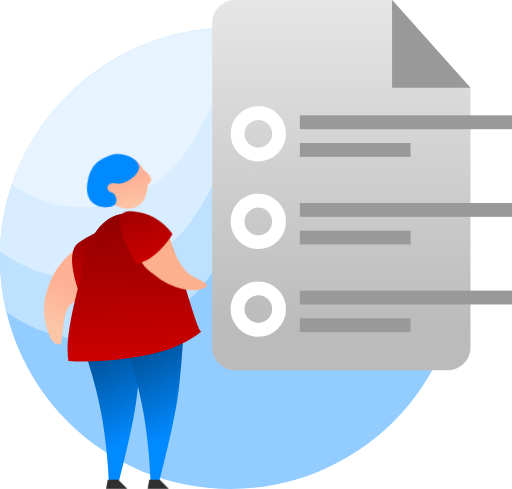
t = 0.00 s
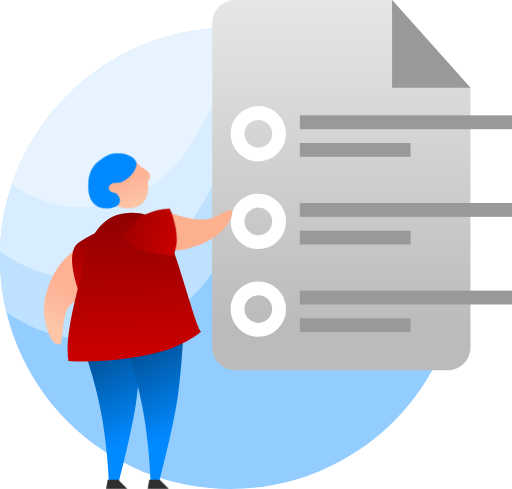
t = 0.50 s
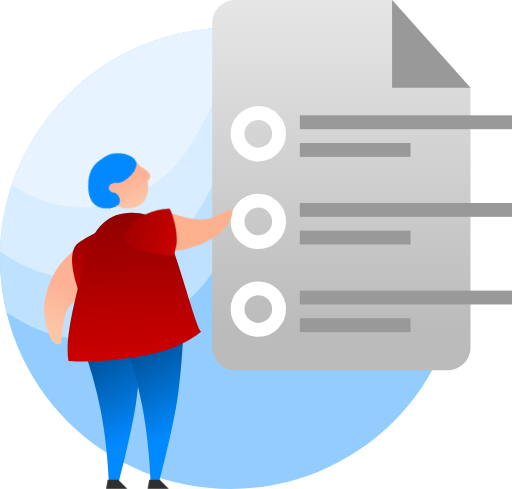
t = 1.00 s
t = 1.50 s: frame unchanged from t = 1.00 s, image omitted
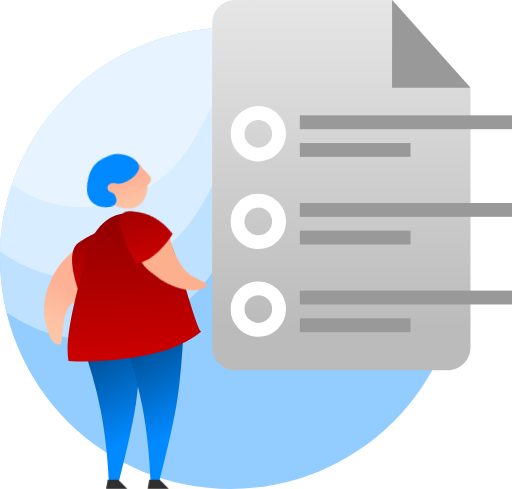
t = 2.00 s
t = 2.50 s: frame unchanged from t = 0.00 s, image omitted

The animated SVG that drew these frames (rendered in a browser with its animation timeline set to each time). Animation: 8 CSS @keyframes rules; one cycle of 3.00 s, repeats indefinitely.

<svg width="111" height="106" viewBox="0 0 111 106" version="1.1" xmlns="http://www.w3.org/2000/svg" xmlns:xlink="http://www.w3.org/1999/xlink" id="el_-tx5uQ-8H"><style>@-webkit-keyframes kf_el_LzC-atNNARE_an_gHFukxe-Y{0%{-webkit-transform: translate(25.56301498413086px, 39.11125564575195px) rotate(0deg) translate(-25.56301498413086px, -39.11125564575195px);transform: translate(25.56301498413086px, 39.11125564575195px) rotate(0deg) translate(-25.56301498413086px, -39.11125564575195px);}16.67%{-webkit-transform: translate(25.56301498413086px, 39.11125564575195px) rotate(-10deg) translate(-25.56301498413086px, -39.11125564575195px);transform: translate(25.56301498413086px, 39.11125564575195px) rotate(-10deg) translate(-25.56301498413086px, -39.11125564575195px);}50%{-webkit-transform: translate(25.56301498413086px, 39.11125564575195px) rotate(-10deg) translate(-25.56301498413086px, -39.11125564575195px);transform: translate(25.56301498413086px, 39.11125564575195px) rotate(-10deg) translate(-25.56301498413086px, -39.11125564575195px);}66.67%{-webkit-transform: translate(25.56301498413086px, 39.11125564575195px) rotate(0deg) translate(-25.56301498413086px, -39.11125564575195px);transform: translate(25.56301498413086px, 39.11125564575195px) rotate(0deg) translate(-25.56301498413086px, -39.11125564575195px);}100%{-webkit-transform: translate(25.56301498413086px, 39.11125564575195px) rotate(0deg) translate(-25.56301498413086px, -39.11125564575195px);transform: translate(25.56301498413086px, 39.11125564575195px) rotate(0deg) translate(-25.56301498413086px, -39.11125564575195px);}}@keyframes kf_el_LzC-atNNARE_an_gHFukxe-Y{0%{-webkit-transform: translate(25.56301498413086px, 39.11125564575195px) rotate(0deg) translate(-25.56301498413086px, -39.11125564575195px);transform: translate(25.56301498413086px, 39.11125564575195px) rotate(0deg) translate(-25.56301498413086px, -39.11125564575195px);}16.67%{-webkit-transform: translate(25.56301498413086px, 39.11125564575195px) rotate(-10deg) translate(-25.56301498413086px, -39.11125564575195px);transform: translate(25.56301498413086px, 39.11125564575195px) rotate(-10deg) translate(-25.56301498413086px, -39.11125564575195px);}50%{-webkit-transform: translate(25.56301498413086px, 39.11125564575195px) rotate(-10deg) translate(-25.56301498413086px, -39.11125564575195px);transform: translate(25.56301498413086px, 39.11125564575195px) rotate(-10deg) translate(-25.56301498413086px, -39.11125564575195px);}66.67%{-webkit-transform: translate(25.56301498413086px, 39.11125564575195px) rotate(0deg) translate(-25.56301498413086px, -39.11125564575195px);transform: translate(25.56301498413086px, 39.11125564575195px) rotate(0deg) translate(-25.56301498413086px, -39.11125564575195px);}100%{-webkit-transform: translate(25.56301498413086px, 39.11125564575195px) rotate(0deg) translate(-25.56301498413086px, -39.11125564575195px);transform: translate(25.56301498413086px, 39.11125564575195px) rotate(0deg) translate(-25.56301498413086px, -39.11125564575195px);}}@-webkit-keyframes kf_el_IR3kapXl_AO_an_CrvQGIYCS{0%{-webkit-transform: translate(28.37664222717285px, 39.533639907836914px) rotate(0deg) translate(-28.37664222717285px, -39.533639907836914px);transform: translate(28.37664222717285px, 39.533639907836914px) rotate(0deg) translate(-28.37664222717285px, -39.533639907836914px);}16.67%{-webkit-transform: translate(28.37664222717285px, 39.533639907836914px) rotate(-10deg) translate(-28.37664222717285px, -39.533639907836914px);transform: translate(28.37664222717285px, 39.533639907836914px) rotate(-10deg) translate(-28.37664222717285px, -39.533639907836914px);}50%{-webkit-transform: translate(28.37664222717285px, 39.533639907836914px) rotate(-10deg) translate(-28.37664222717285px, -39.533639907836914px);transform: translate(28.37664222717285px, 39.533639907836914px) rotate(-10deg) translate(-28.37664222717285px, -39.533639907836914px);}66.67%{-webkit-transform: translate(28.37664222717285px, 39.533639907836914px) rotate(0deg) translate(-28.37664222717285px, -39.533639907836914px);transform: translate(28.37664222717285px, 39.533639907836914px) rotate(0deg) translate(-28.37664222717285px, -39.533639907836914px);}100%{-webkit-transform: translate(28.37664222717285px, 39.533639907836914px) rotate(0deg) translate(-28.37664222717285px, -39.533639907836914px);transform: translate(28.37664222717285px, 39.533639907836914px) rotate(0deg) translate(-28.37664222717285px, -39.533639907836914px);}}@keyframes kf_el_IR3kapXl_AO_an_CrvQGIYCS{0%{-webkit-transform: translate(28.37664222717285px, 39.533639907836914px) rotate(0deg) translate(-28.37664222717285px, -39.533639907836914px);transform: translate(28.37664222717285px, 39.533639907836914px) rotate(0deg) translate(-28.37664222717285px, -39.533639907836914px);}16.67%{-webkit-transform: translate(28.37664222717285px, 39.533639907836914px) rotate(-10deg) translate(-28.37664222717285px, -39.533639907836914px);transform: translate(28.37664222717285px, 39.533639907836914px) rotate(-10deg) translate(-28.37664222717285px, -39.533639907836914px);}50%{-webkit-transform: translate(28.37664222717285px, 39.533639907836914px) rotate(-10deg) translate(-28.37664222717285px, -39.533639907836914px);transform: translate(28.37664222717285px, 39.533639907836914px) rotate(-10deg) translate(-28.37664222717285px, -39.533639907836914px);}66.67%{-webkit-transform: translate(28.37664222717285px, 39.533639907836914px) rotate(0deg) translate(-28.37664222717285px, -39.533639907836914px);transform: translate(28.37664222717285px, 39.533639907836914px) rotate(0deg) translate(-28.37664222717285px, -39.533639907836914px);}100%{-webkit-transform: translate(28.37664222717285px, 39.533639907836914px) rotate(0deg) translate(-28.37664222717285px, -39.533639907836914px);transform: translate(28.37664222717285px, 39.533639907836914px) rotate(0deg) translate(-28.37664222717285px, -39.533639907836914px);}}@-webkit-keyframes kf_el_JzEiCxSEKoF_an_phqMQg8Um{0%{-webkit-transform: translate(31.81504514813423px, 3.0252193696796894px) translate(-31.81504514813423px, -3.0252193696796894px) translate(-6px, -3px);transform: translate(31.81504514813423px, 3.0252193696796894px) translate(-31.81504514813423px, -3.0252193696796894px) translate(-6px, -3px);}16.67%{-webkit-transform: translate(31.81504514813423px, 3.0252193696796894px) translate(-31.81504514813423px, -3.0252193696796894px) translate(-10px, 0px);transform: translate(31.81504514813423px, 3.0252193696796894px) translate(-31.81504514813423px, -3.0252193696796894px) translate(-10px, 0px);}50%{-webkit-transform: translate(31.81504514813423px, 3.0252193696796894px) translate(-31.81504514813423px, -3.0252193696796894px) translate(-10px, 0px);transform: translate(31.81504514813423px, 3.0252193696796894px) translate(-31.81504514813423px, -3.0252193696796894px) translate(-10px, 0px);}66.67%{-webkit-transform: translate(31.81504514813423px, 3.0252193696796894px) translate(-31.81504514813423px, -3.0252193696796894px) translate(-6px, -3px);transform: translate(31.81504514813423px, 3.0252193696796894px) translate(-31.81504514813423px, -3.0252193696796894px) translate(-6px, -3px);}100%{-webkit-transform: translate(31.81504514813423px, 3.0252193696796894px) translate(-31.81504514813423px, -3.0252193696796894px) translate(-6px, -3px);transform: translate(31.81504514813423px, 3.0252193696796894px) translate(-31.81504514813423px, -3.0252193696796894px) translate(-6px, -3px);}}@keyframes kf_el_JzEiCxSEKoF_an_phqMQg8Um{0%{-webkit-transform: translate(31.81504514813423px, 3.0252193696796894px) translate(-31.81504514813423px, -3.0252193696796894px) translate(-6px, -3px);transform: translate(31.81504514813423px, 3.0252193696796894px) translate(-31.81504514813423px, -3.0252193696796894px) translate(-6px, -3px);}16.67%{-webkit-transform: translate(31.81504514813423px, 3.0252193696796894px) translate(-31.81504514813423px, -3.0252193696796894px) translate(-10px, 0px);transform: translate(31.81504514813423px, 3.0252193696796894px) translate(-31.81504514813423px, -3.0252193696796894px) translate(-10px, 0px);}50%{-webkit-transform: translate(31.81504514813423px, 3.0252193696796894px) translate(-31.81504514813423px, -3.0252193696796894px) translate(-10px, 0px);transform: translate(31.81504514813423px, 3.0252193696796894px) translate(-31.81504514813423px, -3.0252193696796894px) translate(-10px, 0px);}66.67%{-webkit-transform: translate(31.81504514813423px, 3.0252193696796894px) translate(-31.81504514813423px, -3.0252193696796894px) translate(-6px, -3px);transform: translate(31.81504514813423px, 3.0252193696796894px) translate(-31.81504514813423px, -3.0252193696796894px) translate(-6px, -3px);}100%{-webkit-transform: translate(31.81504514813423px, 3.0252193696796894px) translate(-31.81504514813423px, -3.0252193696796894px) translate(-6px, -3px);transform: translate(31.81504514813423px, 3.0252193696796894px) translate(-31.81504514813423px, -3.0252193696796894px) translate(-6px, -3px);}}@-webkit-keyframes kf_el_JzEiCxSEKoF_an_5cOooo2zK{0%{-webkit-transform: translate(31.81504514813423px, 3.0252193696796894px) rotate(-35deg) translate(-31.81504514813423px, -3.0252193696796894px);transform: translate(31.81504514813423px, 3.0252193696796894px) rotate(-35deg) translate(-31.81504514813423px, -3.0252193696796894px);}16.67%{-webkit-transform: translate(31.81504514813423px, 3.0252193696796894px) rotate(-90deg) translate(-31.81504514813423px, -3.0252193696796894px);transform: translate(31.81504514813423px, 3.0252193696796894px) rotate(-90deg) translate(-31.81504514813423px, -3.0252193696796894px);}50%{-webkit-transform: translate(31.81504514813423px, 3.0252193696796894px) rotate(-90deg) translate(-31.81504514813423px, -3.0252193696796894px);transform: translate(31.81504514813423px, 3.0252193696796894px) rotate(-90deg) translate(-31.81504514813423px, -3.0252193696796894px);}66.67%{-webkit-transform: translate(31.81504514813423px, 3.0252193696796894px) rotate(-35deg) translate(-31.81504514813423px, -3.0252193696796894px);transform: translate(31.81504514813423px, 3.0252193696796894px) rotate(-35deg) translate(-31.81504514813423px, -3.0252193696796894px);}100%{-webkit-transform: translate(31.81504514813423px, 3.0252193696796894px) rotate(-35deg) translate(-31.81504514813423px, -3.0252193696796894px);transform: translate(31.81504514813423px, 3.0252193696796894px) rotate(-35deg) translate(-31.81504514813423px, -3.0252193696796894px);}}@keyframes kf_el_JzEiCxSEKoF_an_5cOooo2zK{0%{-webkit-transform: translate(31.81504514813423px, 3.0252193696796894px) rotate(-35deg) translate(-31.81504514813423px, -3.0252193696796894px);transform: translate(31.81504514813423px, 3.0252193696796894px) rotate(-35deg) translate(-31.81504514813423px, -3.0252193696796894px);}16.67%{-webkit-transform: translate(31.81504514813423px, 3.0252193696796894px) rotate(-90deg) translate(-31.81504514813423px, -3.0252193696796894px);transform: translate(31.81504514813423px, 3.0252193696796894px) rotate(-90deg) translate(-31.81504514813423px, -3.0252193696796894px);}50%{-webkit-transform: translate(31.81504514813423px, 3.0252193696796894px) rotate(-90deg) translate(-31.81504514813423px, -3.0252193696796894px);transform: translate(31.81504514813423px, 3.0252193696796894px) rotate(-90deg) translate(-31.81504514813423px, -3.0252193696796894px);}66.67%{-webkit-transform: translate(31.81504514813423px, 3.0252193696796894px) rotate(-35deg) translate(-31.81504514813423px, -3.0252193696796894px);transform: translate(31.81504514813423px, 3.0252193696796894px) rotate(-35deg) translate(-31.81504514813423px, -3.0252193696796894px);}100%{-webkit-transform: translate(31.81504514813423px, 3.0252193696796894px) rotate(-35deg) translate(-31.81504514813423px, -3.0252193696796894px);transform: translate(31.81504514813423px, 3.0252193696796894px) rotate(-35deg) translate(-31.81504514813423px, -3.0252193696796894px);}}#el_-tx5uQ-8H *{-webkit-animation-duration: 3s;animation-duration: 3s;-webkit-animation-iteration-count: infinite;animation-iteration-count: infinite;-webkit-animation-timing-function: cubic-bezier(0, 0, 1, 1);animation-timing-function: cubic-bezier(0, 0, 1, 1);}#el_O0nrJLcjNC{stroke: none;stroke-width: 1;fill: none;}#el_19kT5qIRxr{-webkit-transform: translate(-1px, 0px);transform: translate(-1px, 0px);}#el_-EfeZP7mxW{-webkit-transform: translate(1px, 6px);transform: translate(1px, 6px);}#el_xnwHRa3mN2{fill: #93CDFF;}#el_brMkFfpKqp{fill: #BEE1FF;}#el_VLk5rgOK0r{fill: #D8EDFF;}#el_i3GyGN8JMM{fill: #E7F4FF;}#el_U8Nog-Lzbf{fill: url(#linearGradient-1);}#el_yBBWrscY1F{fill: #999999;}#el_vCEBpfEgKt{fill: #999999;}#el_47vx39ll70{fill: #999999;}#el_iqcIdmfEFb{fill: #999999;}#el_WhjMqipxyu{fill: #999999;}#el_t-26zEKJC2{fill: #999999;}#el_bDwV6pmz_5{fill: #999999;}#el_B1mXR1WiS9p{stroke: #FFFFFF;stroke-width: 3;}#el__UyndPfB-yw{stroke: #FFFFFF;stroke-width: 3;}#el_ZsWJZ5NtmT2{stroke: #FFFFFF;stroke-width: 3;}#el_zhjczCqui1e{-webkit-transform: translate(0px, 38px);transform: translate(0px, 38px);}#el_39lFa5jsp6W{fill: url(#linearGradient-2);}#el_c63CShJw6nq{fill: url(#linearGradient-2);}#el_P0GxS3KJ9Au{-webkit-transform: translate(7.6528608717px, 0.19085543263999938px) rotate(11deg);transform: translate(7.6528608717px, 0.19085543263999938px) rotate(11deg);}#el_pPSWtE_wKnD{-webkit-transform: translate(0.4347600934000013px, 5.405536550059999px) rotate(-9deg);transform: translate(0.4347600934000013px, 5.405536550059999px) rotate(-9deg);}#el_6m67XG3t2hp{fill: url(#linearGradient-3);-webkit-transform: translate(36.18145079347518px, 11.965993121935334px) rotate(114deg);transform: translate(36.18145079347518px, 11.965993121935334px) rotate(114deg);}#el_QT6-Z34WWpI{fill: url(#linearGradient-4);}#el_Lp5SLUUw2rN{fill: url(#linearGradient-5);-webkit-transform: translate(-3.8770423402300622px, 6.856656066071945px) rotate(-14deg);transform: translate(-3.8770423402300622px, 6.856656066071945px) rotate(-14deg);}#el_JzEiCxSEKoF{-webkit-transform: translate(20.816272px, 3.09191px);transform: translate(20.816272px, 3.09191px);}#el_mhFOyrH5mmp{fill: #FCB08E;-webkit-transform: translate(14.465305578774034px, -3.417427819986349px) rotate(-309deg);transform: translate(14.465305578774034px, -3.417427819986349px) rotate(-309deg);}#el_oEKDEiUZePZ{fill: url(#linearGradient-6);-webkit-transform: translate(2.4410037895156034px, -1.9222597339074863px) rotate(17deg);transform: translate(2.4410037895156034px, -1.9222597339074863px) rotate(17deg);}#el_tB02aMAeruX{fill: #2F2F2F;}#el_2-9lhCy0dlR{fill: #2F2F2F;}#el_IR3kapXl_AO{fill: url(#linearGradient-7);}#el_LzC-atNNARE{fill: #0189FF;-webkit-transform: translate(-4.575920129356675px, 3.4068772175692743px) rotate(-7deg);transform: translate(-4.575920129356675px, 3.4068772175692743px) rotate(-7deg);}#el_JzEiCxSEKoF_an_5cOooo2zK{-webkit-animation-fill-mode: backwards;animation-fill-mode: backwards;-webkit-transform: translate(31.81504514813423px, 3.0252193696796894px) rotate(-35deg) translate(-31.81504514813423px, -3.0252193696796894px);transform: translate(31.81504514813423px, 3.0252193696796894px) rotate(-35deg) translate(-31.81504514813423px, -3.0252193696796894px);-webkit-animation-name: kf_el_JzEiCxSEKoF_an_5cOooo2zK;animation-name: kf_el_JzEiCxSEKoF_an_5cOooo2zK;-webkit-animation-timing-function: cubic-bezier(0, 0, 1, 1);animation-timing-function: cubic-bezier(0, 0, 1, 1);}#el_JzEiCxSEKoF_an_phqMQg8Um{-webkit-animation-fill-mode: backwards;animation-fill-mode: backwards;-webkit-transform: translate(31.81504514813423px, 3.0252193696796894px) translate(-31.81504514813423px, -3.0252193696796894px) translate(-6px, -3px);transform: translate(31.81504514813423px, 3.0252193696796894px) translate(-31.81504514813423px, -3.0252193696796894px) translate(-6px, -3px);-webkit-animation-name: kf_el_JzEiCxSEKoF_an_phqMQg8Um;animation-name: kf_el_JzEiCxSEKoF_an_phqMQg8Um;-webkit-animation-timing-function: cubic-bezier(0, 0, 1, 1);animation-timing-function: cubic-bezier(0, 0, 1, 1);}#el_IR3kapXl_AO_an_CrvQGIYCS{-webkit-animation-fill-mode: backwards;animation-fill-mode: backwards;-webkit-transform: translate(28.37664222717285px, 39.533639907836914px) rotate(0deg) translate(-28.37664222717285px, -39.533639907836914px);transform: translate(28.37664222717285px, 39.533639907836914px) rotate(0deg) translate(-28.37664222717285px, -39.533639907836914px);-webkit-animation-name: kf_el_IR3kapXl_AO_an_CrvQGIYCS;animation-name: kf_el_IR3kapXl_AO_an_CrvQGIYCS;-webkit-animation-timing-function: cubic-bezier(0, 0, 1, 1);animation-timing-function: cubic-bezier(0, 0, 1, 1);}#el_LzC-atNNARE_an_gHFukxe-Y{-webkit-animation-fill-mode: backwards;animation-fill-mode: backwards;-webkit-transform: translate(25.56301498413086px, 39.11125564575195px) rotate(0deg) translate(-25.56301498413086px, -39.11125564575195px);transform: translate(25.56301498413086px, 39.11125564575195px) rotate(0deg) translate(-25.56301498413086px, -39.11125564575195px);-webkit-animation-name: kf_el_LzC-atNNARE_an_gHFukxe-Y;animation-name: kf_el_LzC-atNNARE_an_gHFukxe-Y;-webkit-animation-timing-function: cubic-bezier(0, 0, 1, 1);animation-timing-function: cubic-bezier(0, 0, 1, 1);}</style>
    <!-- Generator: Sketch 53.2 (72643) - https://sketchapp.com -->
    <title>examen no disponible masculino</title>
    <desc>Created with Sketch.</desc>
    <defs>
        <linearGradient x1="50%" y1="0%" x2="50%" y2="88.7308881%" id="linearGradient-1">
            <stop stop-color="#E6E6E6" offset="0%"/>
            <stop stop-color="#BBBBBB" offset="100%"/>
        </linearGradient>
        <linearGradient x1="45.8142232%" y1="21.1904792%" x2="56.0768526%" y2="75.296077%" id="linearGradient-2">
            <stop stop-color="#00559F" offset="0%"/>
            <stop stop-color="#0189FF" offset="100%"/>
        </linearGradient>
        <linearGradient x1="59.5969041%" y1="33.8769985%" x2="89.3934846%" y2="33.8769985%" id="linearGradient-3">
            <stop stop-color="#FEB195" offset="0%"/>
            <stop stop-color="#FCC5A6" offset="100%"/>
        </linearGradient>
        <linearGradient x1="50%" y1="0%" x2="50%" y2="100%" id="linearGradient-4">
            <stop stop-color="#900000" offset="0%"/>
            <stop stop-color="#CC0000" offset="100%"/>
        </linearGradient>
        <linearGradient x1="50%" y1="0%" x2="50%" y2="100%" id="linearGradient-5">
            <stop stop-color="#900000" offset="0%"/>
            <stop stop-color="#CC0000" offset="100%"/>
        </linearGradient>
        <linearGradient x1="27.2799028%" y1="-46.202966%" x2="50%" y2="100%" id="linearGradient-6">
            <stop stop-color="#900000" offset="0%"/>
            <stop stop-color="#CC0000" offset="100%"/>
        </linearGradient>
        <linearGradient x1="43.5108277%" y1="45.5898505%" x2="56.4891723%" y2="96.7031026%" id="linearGradient-7">
            <stop stop-color="#FEB195" offset="0%"/>
            <stop stop-color="#FCC5A6" offset="100%"/>
        </linearGradient>
    </defs>
    <g id="el_O0nrJLcjNC" fill-rule="evenodd">
        <g id="el_19kT5qIRxr">
            <g id="el_-EfeZP7mxW">
                <circle id="el_xnwHRa3mN2" cx="50" cy="50" r="50"/>
                <path d="M84.4113362,13.7250671 C83.8721035,16.6250083 80.8966668,19.1246053 75.4850261,21.2238584 C47.3678733,32.1309049 54.4135044,52.9842065 34.7241118,63.3187907 C23.0569367,69.4426668 11.9412746,68.9041052 1.37712536,61.7031058 C0.476820569,57.9489955 1.37134748e-12,54.0301815 1.37134748e-12,50 C1.37134748e-12,22.3857625 22.3857625,2.84217094e-14 50,2.84217094e-14 C63.3331158,2.84217094e-14 75.44732,5.21878114 84.4113362,13.7250671 Z" id="el_brMkFfpKqp"/>
                <path d="M2.58970276e-12,48.5176343 C0.784049141,21.5890633 22.8600499,-2.13162821e-14 49.9784467,-2.13162821e-14 C59.5744489,-2.13162821e-14 68.5390729,2.70325154 76.1523385,7.38977455 C74.7453053,8.68187049 72.6625874,9.86293041 69.9041848,10.9329543 C43.565244,21.1502069 50.1652885,40.684684 31.7211113,50.3656785 C20.6138092,56.1956881 10.0401054,55.5796734 2.53397303e-12,48.5176343 Z" id="el_VLk5rgOK0r"/>
                <path d="M2.6,34.0615856 C9.25410068,14.2622427 27.964469,3.90798505e-14 50.0059626,3.90798505e-14 C53.8901464,3.90798505e-14 57.6708855,0.442899641 61.3004325,1.28095163 C42.5109744,10.9990721 46.6582553,27.0535391 30.9527476,35.2970586 C21.0369043,40.5016944 11.5859884,40.08987 2.6,34.0615856 Z" id="el_i3GyGN8JMM"/>
            </g>
            <path d="M52,-7.10542736e-15 L86.1023314,-7.10542736e-15 L103,19.0079162 L103,75.2556463 C103,78.01707 100.761424,80.2556463 98,80.2556463 L52,80.2556463 C49.2385763,80.2556463 47,78.01707 47,75.2556463 L47,5 C47,2.23857625 49.2385763,-6.59816204e-15 52,-7.10542736e-15 Z" id="el_U8Nog-Lzbf"/>
            <polygon id="el_yBBWrscY1F" points="86 9.05941988e-14 86 19.0079162 103 19.0079162"/>
            <rect id="el_vCEBpfEgKt" x="66" y="25" width="46" height="3"/>
            <rect id="el_47vx39ll70" x="66" y="31" width="24" height="3"/>
            <rect id="el_iqcIdmfEFb" x="66" y="44" width="46" height="3"/>
            <rect id="el_WhjMqipxyu" x="66" y="50" width="24" height="3"/>
            <rect id="el_t-26zEKJC2" x="66" y="63" width="46" height="3"/>
            <rect id="el_bDwV6pmz_5" x="66" y="69" width="24" height="3"/>
            <circle id="el_B1mXR1WiS9p" cx="57" cy="29" r="4.5"/>
            <circle id="el__UyndPfB-yw" cx="57" cy="48" r="4.5"/>
            <circle id="el_ZsWJZ5NtmT2" cx="57" cy="67" r="4.5"/>
            <g id="el_zhjczCqui1e">
                <path d="M18.5021985,35.7923297 C20.4354001,40.9836637 21.8824095,46.0701755 22.8432267,51.0518652 C23.8040439,56.0335548 24.4072689,61.5771932 24.6529015,67.6827803 L26.4296006,67.6827803 C28.4754286,59.7917263 29.8163691,53.7518977 30.4524221,49.5632946 C31.088475,45.3746914 31.6043344,39.1869266 32,31 L18.5021985,35.7923297 Z" id="el_39lFa5jsp6W"/>
                <path d="M27.5021985,34.7923297 C29.4354001,39.9836637 30.8824095,45.0701755 31.8432267,50.0518652 C32.8040439,55.0335548 33.4072689,60.5771932 33.6529015,66.6827803 L35.4296006,66.6827803 C37.4754286,58.7917263 38.8163691,52.7518977 39.4524221,48.5632946 C40.088475,44.3746914 40.6043344,38.1869266 41,30 L27.5021985,34.7923297 Z" id="el_c63CShJw6nq"/>
                <g id="el_P0GxS3KJ9Au">
                    <g id="el_pPSWtE_wKnD">
                        <path d="M5.21729671,9.53918341 C7.9871066,9.65571594 12.6998142,13.3615531 14.2022721,14.9129953 C16.455959,17.2401584 18.553199,19.9175037 21.2148584,19.9175037 C23.8765177,19.9175037 28.0610873,17.6519907 28.519715,17.9603466 C28.9783426,18.2687025 29.5276065,19.4722528 27.5174648,21.3902051 C25.5073231,23.3081574 23.0124465,25.9233193 15.7861735,25.9233193 C8.55990044,25.9233193 -0.303444265,18.4066802 -0.533296712,17.1031222 C-0.686531677,16.2340835 1.2303328,13.7127706 5.21729671,9.53918341 Z" id="el_6m67XG3t2hp"/>
                        <path d="M17.9842086,5 C15.466353,5.98469592 13.2519775,7.18923171 11.3410821,8.61360736 C9.43018667,10.037983 9.56140411,13.6122647 11.7347344,19.3364524 C12.3308871,16.4325673 13.0171731,14.0126295 13.7935924,12.0766388 C14.5700116,10.1406482 15.9668837,7.78176863 17.9842086,5 Z" id="el_QT6-Z34WWpI"/>
                    </g>
                    <path d="M40.5500604,29.8848934 C37.5765549,31.9322235 34.4549569,33.1792866 31.1060273,33.862255 C25.8349142,34.9372263 18.2114355,35.5372059 11.5049706,34.738134 C10.7895745,29.1326501 14.5904483,18.9645542 15.4901592,15.1133856 C17.5742074,6.19271804 21.7639147,2.72642826 27.5843116,3.41081199 C30.3541215,3.52734453 32.5493348,5.31770819 33.6916227,7.19928121 C35.9646368,10.9433827 39.421114,29.2338215 40.5500604,29.8848934 Z" id="el_Lp5SLUUw2rN"/>
                    <g id="el_JzEiCxSEKoF_an_phqMQg8Um" data-animator-group="true" data-animator-type="0"><g id="el_JzEiCxSEKoF_an_5cOooo2zK" data-animator-group="true" data-animator-type="1"><g id="el_JzEiCxSEKoF">
                        <path d="M3.65672898,7.79744739 C6.42653887,7.91397992 8.00347986,9.57700482 9.50593775,11.1284469 C11.7596246,13.4556101 14.4160576,15.3039178 17.0777169,15.3039178 C19.7393762,15.3039178 21.5466778,15.0841593 19.5365361,17.0021116 C17.5263944,18.9200639 12.9422925,19.4814957 10.2199276,18.9459186 C7.49756263,18.4103414 5.31399175,18.4542745 3.15642082,15.1308449 C0.555038656,11.1237876 0.475130756,7.42334333 3.65672898,7.79744739 Z" id="el_mhFOyrH5mmp"/>
                        <path d="M4.62465292,13.0207216 C6.5990458,12.6718793 8.35338641,11.8954806 9.88767476,10.6915254 C11.4219631,9.48757026 12.5224624,8.40726506 13.1891727,7.45060981 C11.2893931,4.11159366 8.52750735,2.11515747 4.90351531,1.46130123 C1.27952326,0.807445002 1.18656913,4.66058511 4.62465292,13.0207216 Z" id="el_oEKDEiUZePZ"/>
                    </g></g></g>
                </g>
                <polygon id="el_tB02aMAeruX" points="24 68 28.6377719 68 26.6263389 66 24.3514485 66"/>
                <polygon id="el_2-9lhCy0dlR" points="33 68 37.6377719 68 35.6263389 66 33.3514485 66"/>
            </g>
            <g id="el_IR3kapXl_AO_an_CrvQGIYCS" data-animator-group="true" data-animator-type="1"><path d="M32.0206575,36.6996498 C33.2908755,37.6954646 33.8626792,38.4912005 33.7360684,39.0868575 C33.6452342,39.5141984 33.347113,39.908453 32.9724716,40.1558577 C33.0270933,42.5150763 31.880922,44.5521371 29.9984758,45.0919199 C27.6328061,45.7702648 24.0861088,44.1887133 23.2042605,41.1133426 C22.3224121,38.037972 24.4393508,34.6333625 26.8050205,33.9550176 C28.7286744,33.4034188 30.82885,34.5852188 32.0206575,36.6996498 Z" id="el_IR3kapXl_AO"/></g>
            <g id="el_LzC-atNNARE_an_gHFukxe-Y" data-animator-group="true" data-animator-type="1"><path d="M22.2180513,44.4436138 C23.2274508,44.7911779 24.7344804,44.8957885 25.3418217,44.2720815 C26.0397604,43.5553357 25.7229953,42.0481453 24.9946498,41.7053796 C23.3974046,41.1365696 24.0843233,39.1416128 26.1109892,39.8394498 C28.1376551,40.5372869 31.8049286,38.3256948 31.4641571,36.5259122 C31.1233856,34.7261296 27.8807531,33.0057554 25.461062,33.6309369 C23.0413709,34.2561184 21.2805332,34.9908227 20.1128523,38.3820143 C18.9451714,41.7732058 20.0486795,43.6966391 22.2180513,44.4436138 Z" id="el_LzC-atNNARE"/></g>
        </g>
    </g>
</svg>